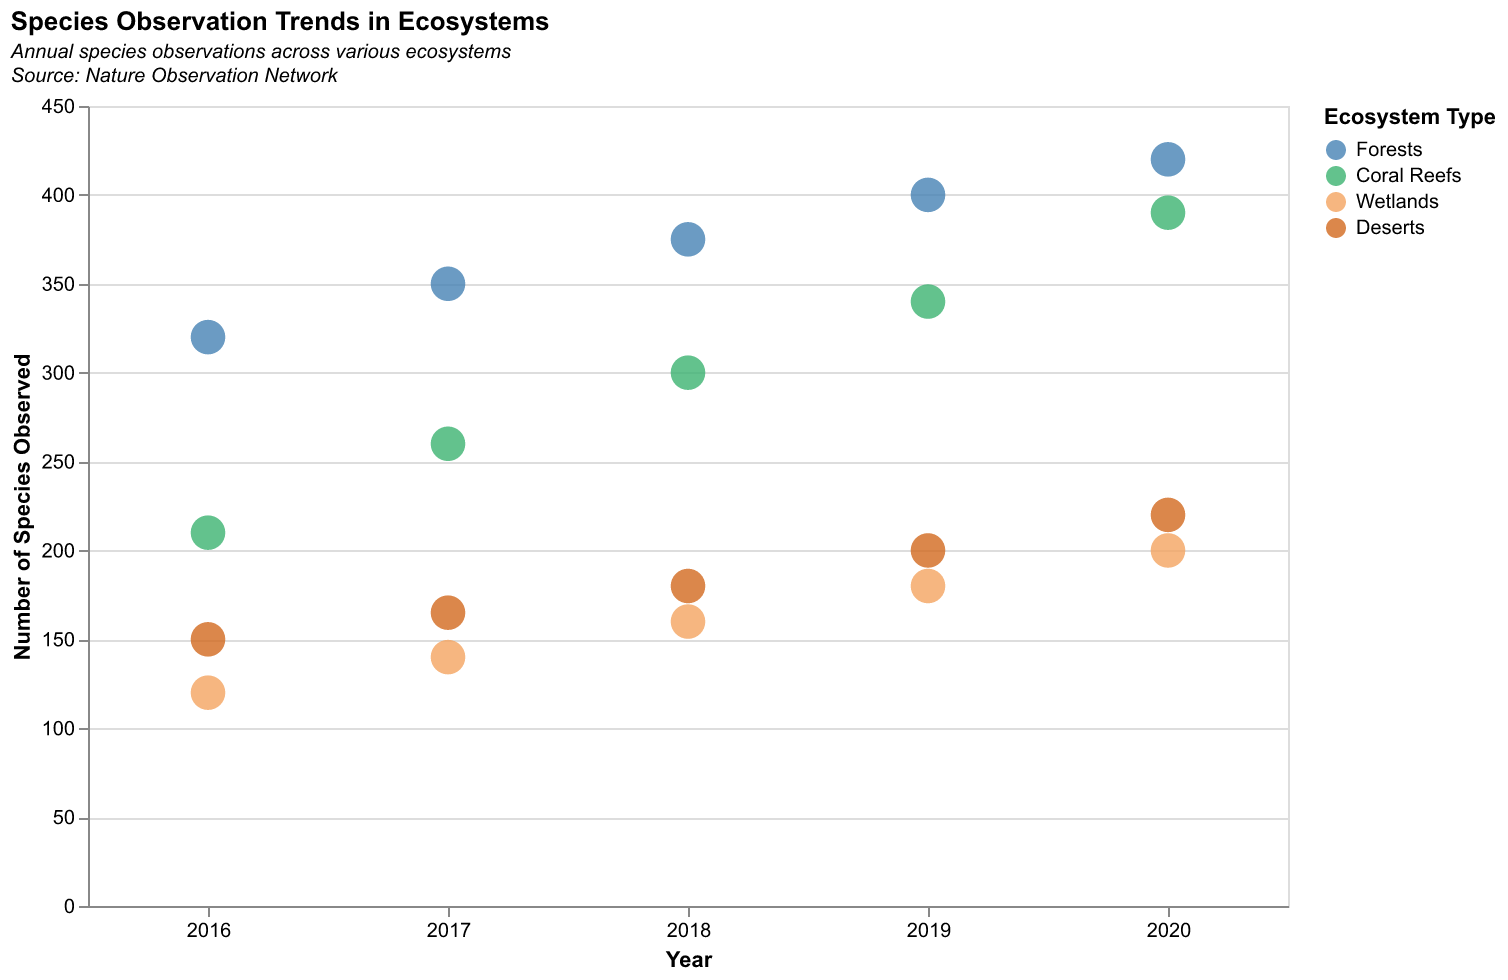

Source data for this figure (header and first rows):
Year, Ecosystem, Observations
2016, Forests, 320
2017, Forests, 350
2018, Forests, 375
2019, Forests, 400
2020, Forests, 420
2016, Coral Reefs, 210
2017, Coral Reefs, 260
2018, Coral Reefs, 300
2019, Coral Reefs, 340
2020, Coral Reefs, 390
2016, Wetlands, 120
2017, Wetlands, 140
2018, Wetlands, 160
2019, Wetlands, 180
2020, Wetlands, 200
2016, Deserts, 150
2017, Deserts, 165
2018, Deserts, 180
2019, Deserts, 200
2020, Deserts, 220
